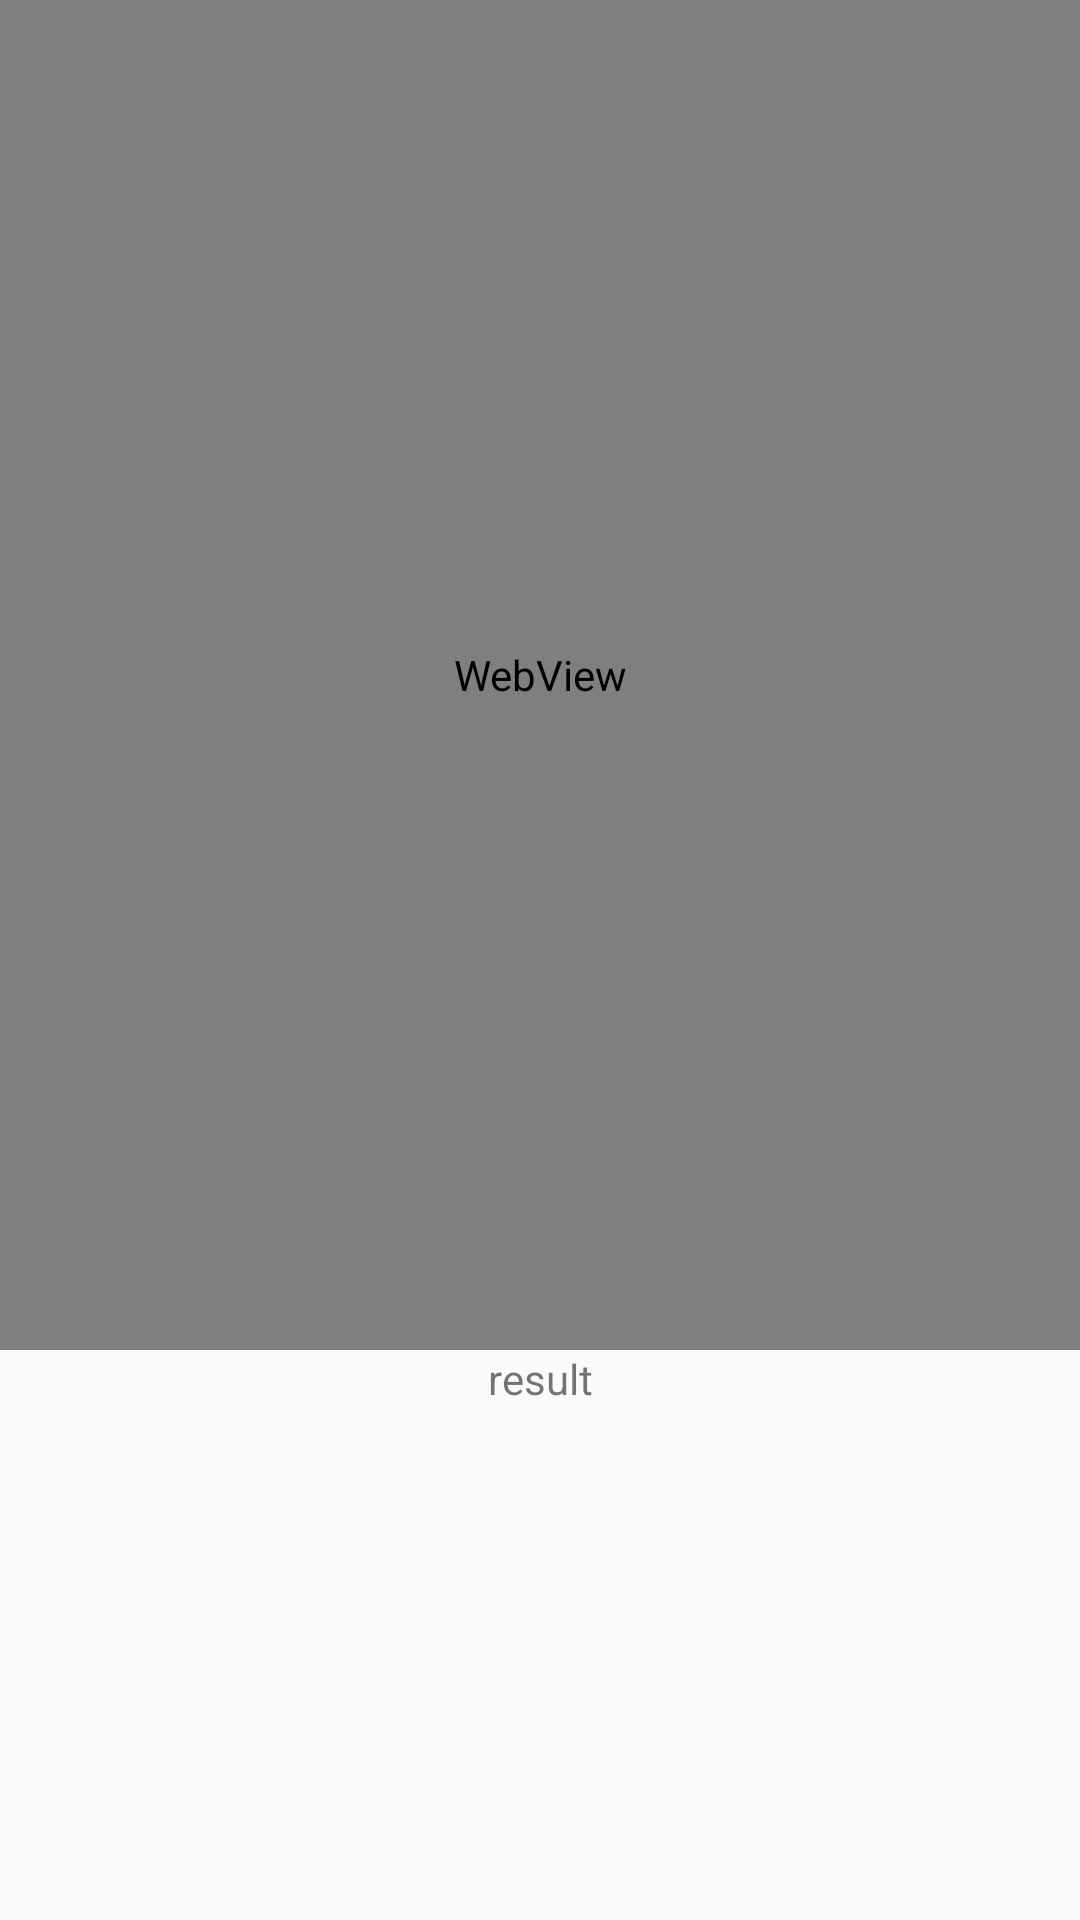

Reconstruct the res/layout file that produces this screen, plus the resources it refers to.
<!-- AndroidManifest.xml: application theme AppTheme -->
<!-- res/layout/join_member_webview.xml -->
<?xml version="1.0" encoding="utf-8"?>
<RelativeLayout xmlns:android="http://schemas.android.com/apk/res/android"
    xmlns:app="http://schemas.android.com/apk/res-auto"
    xmlns:tools="http://schemas.android.com/tools"
    android:layout_width="match_parent"
    android:layout_height="match_parent"
    tools:context=".JoinMemberWebview">
    <WebView
        android:id="@+id/webView"
        android:layout_width="match_parent"
        android:layout_height="450dp"
        android:layout_alignParentTop="true"
        android:layout_centerHorizontal="true" />


    <TextView
        android:id="@+id/result"
        android:layout_width="match_parent"
        android:layout_height="wrap_content"
        android:text="result"
        android:gravity="center"
        android:layout_below="@id/webView"
        />

</RelativeLayout>
<!-- resources referenced by this layout -->
<resources>
  <style name="AppTheme" parent="Theme.AppCompat.Light.DarkActionBar">
          
          <item name="colorPrimary">#68deda</item>
          <item name="colorPrimaryDark">#29BBB6</item>
          <item name="colorAccent">#3691b7</item>
      </style>
</resources>
